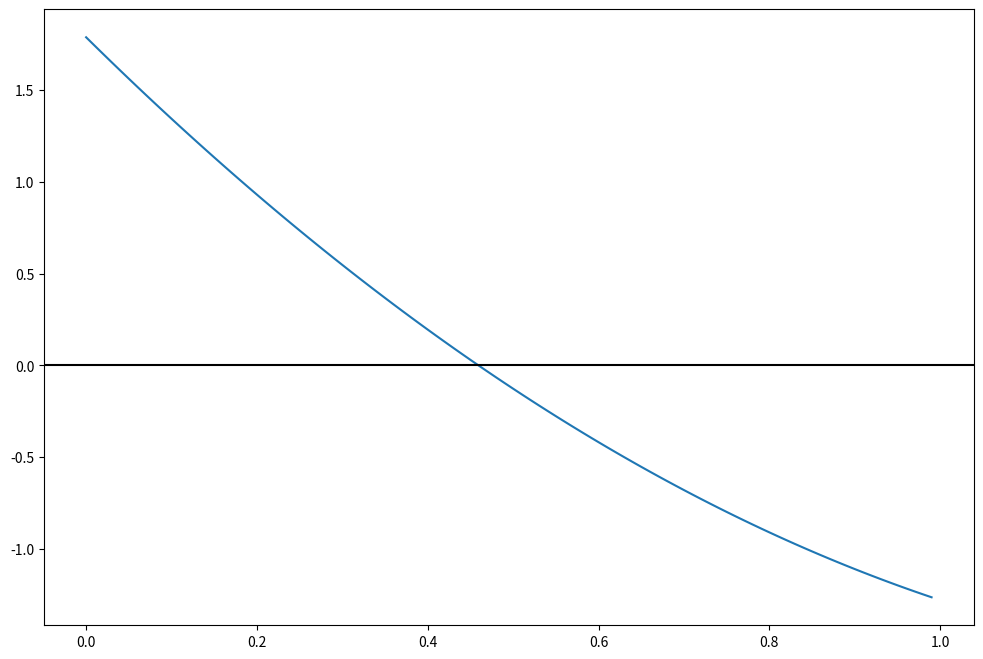

This chart was generated by the following Python code: (Note: this script raises an exception after producing the figure.)
import numpy as np
import sympy as sp
import matplotlib.pyplot as plt

#さっき求めた組成と活量係数からMargles定数を求める
#添え字　_e:エタノール　_w:水　 _g:気相　  _l:液相
#連立方程式の定数を定義。Scipyは神。
A = sp.Symbol("A")
B = sp.Symbol("B")
#組成
l_e=0.3194
l_w=0.6003

#活量係数
gammma_e=1.6941
gam_e=sp.log(gammma_e)
gammma_w=1.2126
gam_w=sp.log(gammma_w)

#Margules式X２を定義。lnはめんどいのでexpで右辺に突っ込む。
eq1= (A+2*(B-A)*l_e)*l_w**2-gam_e
eq2 = (B+2*(A-B)*l_w)*l_e**2-gam_w
#解く。
M_paras=sp.solve([eq1, eq2])
M_=list(M_paras.values())
a = M_[0]
b = M_[1]
print(M_)
#Gibbs-Duhemの式
#グラフ描画(いいかんじ)
x = np.linspace(0,1,100,endpoint=False)
M_1 = np.power((1-x),2)*(a+2*(b-a)*x)
M_2 = np.power(x,2)*(b+2*(a-b)*(1-x))
y = M_1-M_2
fig=plt.figure(figsize=(12, 8))
ax=fig.add_subplot()
ax.plot(x,y)
ax.axhline(y=0,xmax=1,xmin=0,c='black')
plt.show()

#積分してみる(末端の定義どうしよう)
gd=sp.integrate(y,(x))
print(gd)
